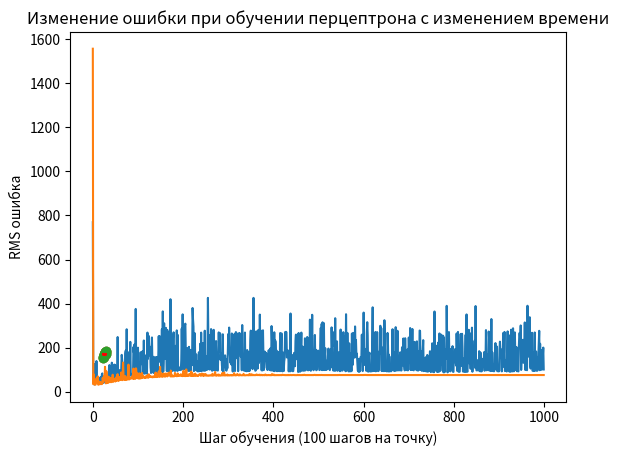

This figure's Python source:
import random
import numpy as np
import matplotlib.pyplot as plt

# Generate random leg and height dimensions
data = []
for i in range(15):
    base = random.gauss(100, 5)
    leg = base / 3.8 + random.gauss(0, 1)
    height = base * 1.7 + random.gauss(0, 2)
    data.append([leg, height])


data = np.array(data)
# Visualize the input data using scatter plot
plt.scatter(data[:,0], data[:,1])
plt.xlabel('Размер ноги')
plt.ylabel('Рост')
plt.title('Входные данные')
plt.show()

def proceed(x,k,c):
    return x * k+ c

def perceptron(input_data, rate, num_step, mod:bool=False):
    targets = data[:,1]
    k = random.uniform(-5, 5)
    c = random.uniform(-5, 5)
    error_history=[]
    for i in range(num_step):
        x = random.choice(input_data)
        true_result = targets[np.where((input_data == x).all(axis=1))[0][0]]
        out = proceed(x,k,c)
        delta = true_result - out
        k += delta * rate * x[0]
        c += delta * rate * x[1]
        if i % 100 == 0:
            error = np.mean((targets - proceed(input_data[:,0],k[0],c[0])) ** 2)
            error_history.append(error)
            if mod:
                rate*=0.99
   
    return k, c, error_history

# Visualize the output data with the learned linear model
k, c, errors = perceptron(data,0.001,100000)

x_vals = data[:,0]
y_vals = k[0] * x_vals + c[0]
plt.scatter(data[:,0], data[:,1])
plt.plot(x_vals, y_vals, c='r')
plt.xlabel('Размер ноги')
plt.ylabel('Рост')
plt.title('Результат работы перцептрона')
plt.show()

plt.plot(range(len(errors)), errors)
plt.xlabel('Шаг обучения (100 шагов на точку)')
plt.ylabel('RMS ошибка')
plt.title('Изменение ошибки при обучении перцептрона')
plt.show()

# с изменением времени
k, c, errors = perceptron(data,0.001,100000,True)

x_vals = data[:,0]
y_vals = k[0] * x_vals + c[0]
plt.scatter(data[:,0], data[:,1])
plt.plot(x_vals, y_vals, c='r')
plt.xlabel('Размер ноги')
plt.ylabel('Рост')
plt.title('Результат работы перцептрона с изменением времени')
plt.show()

plt.plot(range(len(errors)), errors)
plt.xlabel('Шаг обучения (100 шагов на точку)')
plt.ylabel('RMS ошибка')
plt.title('Изменение ошибки при обучении перцептрона с изменением времени')
plt.show()